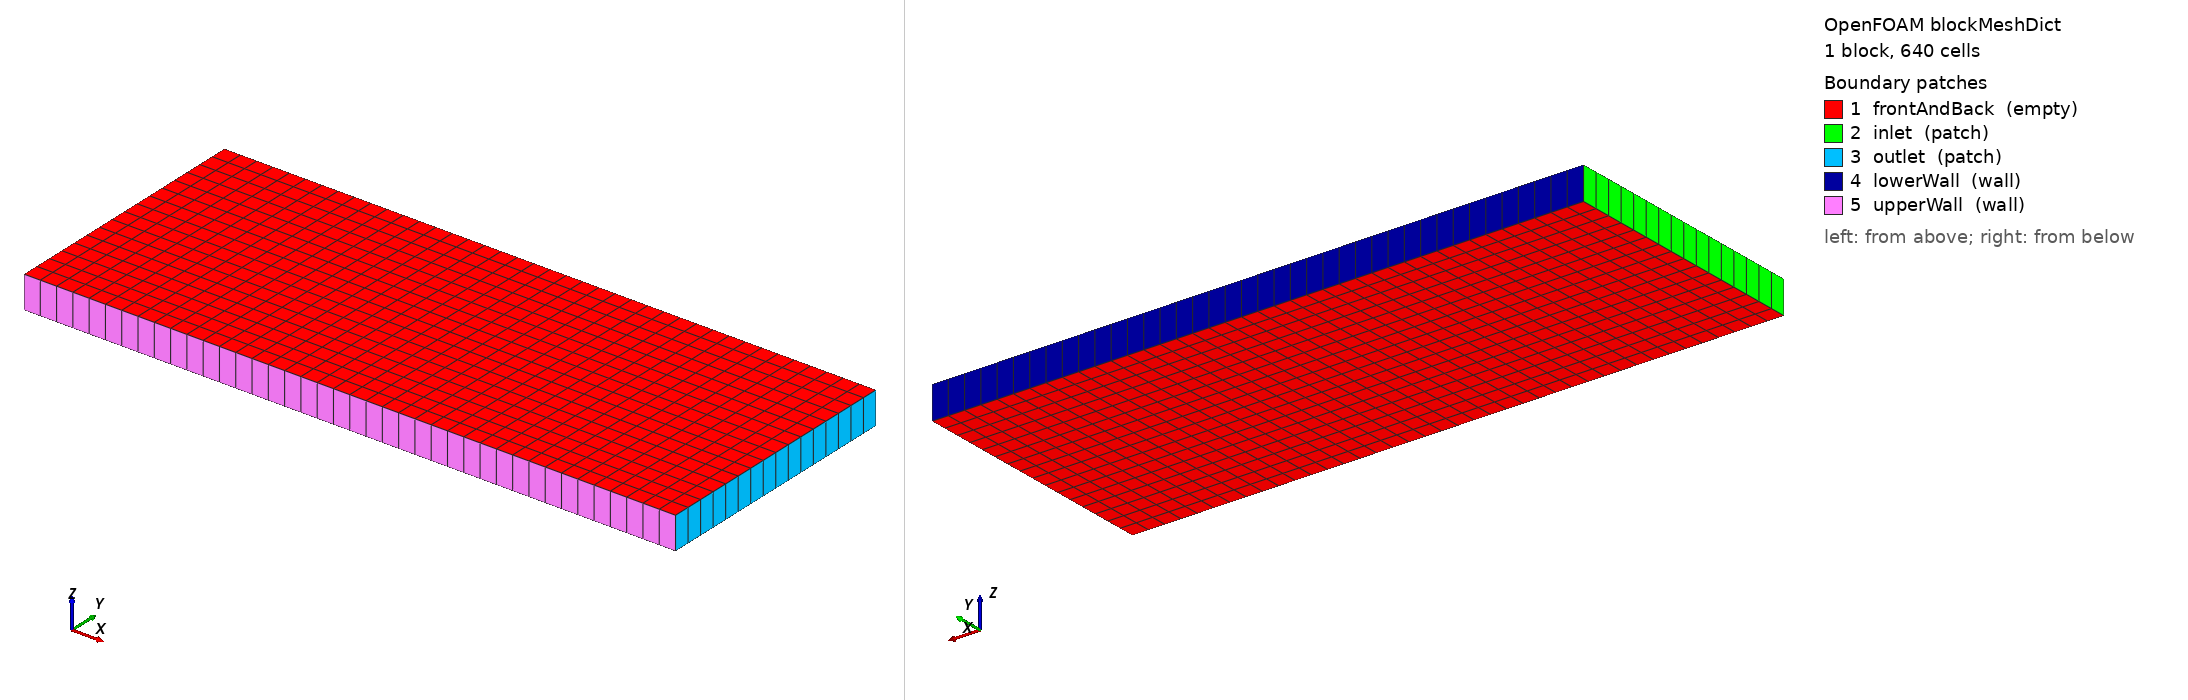

OpenFOAM case: the mesh blockMesh builds from blockMeshDict, 1 block(s), 640 cells. Boundary patches (legend numbers): 1 frontAndBack (empty), 2 inlet (patch), 3 outlet (patch), 4 lowerWall (wall), 5 upperWall (wall). Left view from above one corner, right view from below the opposite corner. Boundary conditions: 1 field file(s) under 0/ or 0.orig/; 5 of 5 drawn patches have an entry in a shipped field file.

=== system/blockMeshDict ===
/*--------------------------------*- C++ -*----------------------------------*\
| =========                 |                                                 |
| \\      /  F ield         | OpenFOAM: The Open Source CFD Toolbox           |
|  \\    /   O peration     | Version:  v2306                                 |
|   \\  /    A nd           | Website:  www.openfoam.com                      |
|    \\/     M anipulation  |                                                 |
\*---------------------------------------------------------------------------*/
FoamFile
{
    version     2.0;
    format      ascii;
    class       dictionary;
    object      blockMeshDict;
}
// * * * * * * * * * * * * * * * * * * * * * * * * * * * * * * * * * * * * * //

scale   1;

vertices
(
    (0  0 0)
    (20 0 0)
    (20 8 0)
    (0  8 0)
    (0  0 1)
    (20 0 1)
    (20 8 1)
    (0  8 1)
);

blocks
(
    hex (0 1 2 3 4 5 6 7) (40 16 1) simpleGrading (1 1 1)
);

edges
(
);

boundary
(
    frontAndBack
    {
        type empty;
        faces
        (
            (0 3 2 1)
            (4 5 6 7)
        );
    }
    inlet
    {
        type patch;
        faces
        (
            (0 4 7 3)
        );
    }
    outlet
    {
        type patch;
        faces
        (
            (2 6 5 1)
        );
    }
    lowerWall
    {
        type wall;
        faces
        (
            (3 7 6 2)
        );
    }
    upperWall
    {
        type wall;
        faces
        (
            (1 5 4 0)
        );
    }
);


// ************************************************************************* //


=== system/controlDict ===
/*--------------------------------*- C++ -*----------------------------------*\
| =========                 |                                                 |
| \\      /  F ield         | OpenFOAM: The Open Source CFD Toolbox           |
|  \\    /   O peration     | Version:  v2306                                 |
|   \\  /    A nd           | Website:  www.openfoam.com                      |
|    \\/     M anipulation  |                                                 |
\*---------------------------------------------------------------------------*/
FoamFile
{
    version     2.0;
    format      ascii;
    class       dictionary;
    object      controlDict;
}
// * * * * * * * * * * * * * * * * * * * * * * * * * * * * * * * * * * * * * //

application     icoFoam;

startFrom       startTime;

startTime       0;

stopAt          endTime;

endTime         200;

deltaT          0.1;

adjustTimeStep  on;

maxCo           0.9;

writeControl    runTime;

writeInterval   100;

purgeWrite      0;

writeFormat     binary;

writePrecision  6;

writeCompression off;

timeFormat      general;

timePrecision   6;

runTimeModifiable true;

functions
{
    #includeFunc solverInfo
}


// ************************************************************************* //


=== 0.orig/U ===
/*--------------------------------*- C++ -*----------------------------------*\
| =========                 |                                                 |
| \\      /  F ield         | OpenFOAM: The Open Source CFD Toolbox           |
|  \\    /   O peration     | Version:  v2306                                 |
|   \\  /    A nd           | Website:  www.openfoam.com                      |
|    \\/     M anipulation  |                                                 |
\*---------------------------------------------------------------------------*/
FoamFile
{
    version     2.0;
    format      ascii;
    class       volVectorField;
    object      U;
}
// * * * * * * * * * * * * * * * * * * * * * * * * * * * * * * * * * * * * * //

dimensions      [0 1 -1 0 0 0 0];

internalField   uniform (0 0 0);

boundaryField
{
    #includeEtc "caseDicts/setConstraintTypes"

    inlet
    {
        type            zeroGradient;
        /*
        type            pressureNormalInletOutletVelocity;
        phi             phi;
        rho             rho;
        value           uniform (0 0 0);
        */
    }

    outlet
    {
        type            zeroGradient;
    }

    lowerWall
    {
        type            noSlip;
    }

    upperWall
    {
        type            noSlip;
    }

    frontAndBack
    {
        type            empty;
    }
}


// ************************************************************************* //
